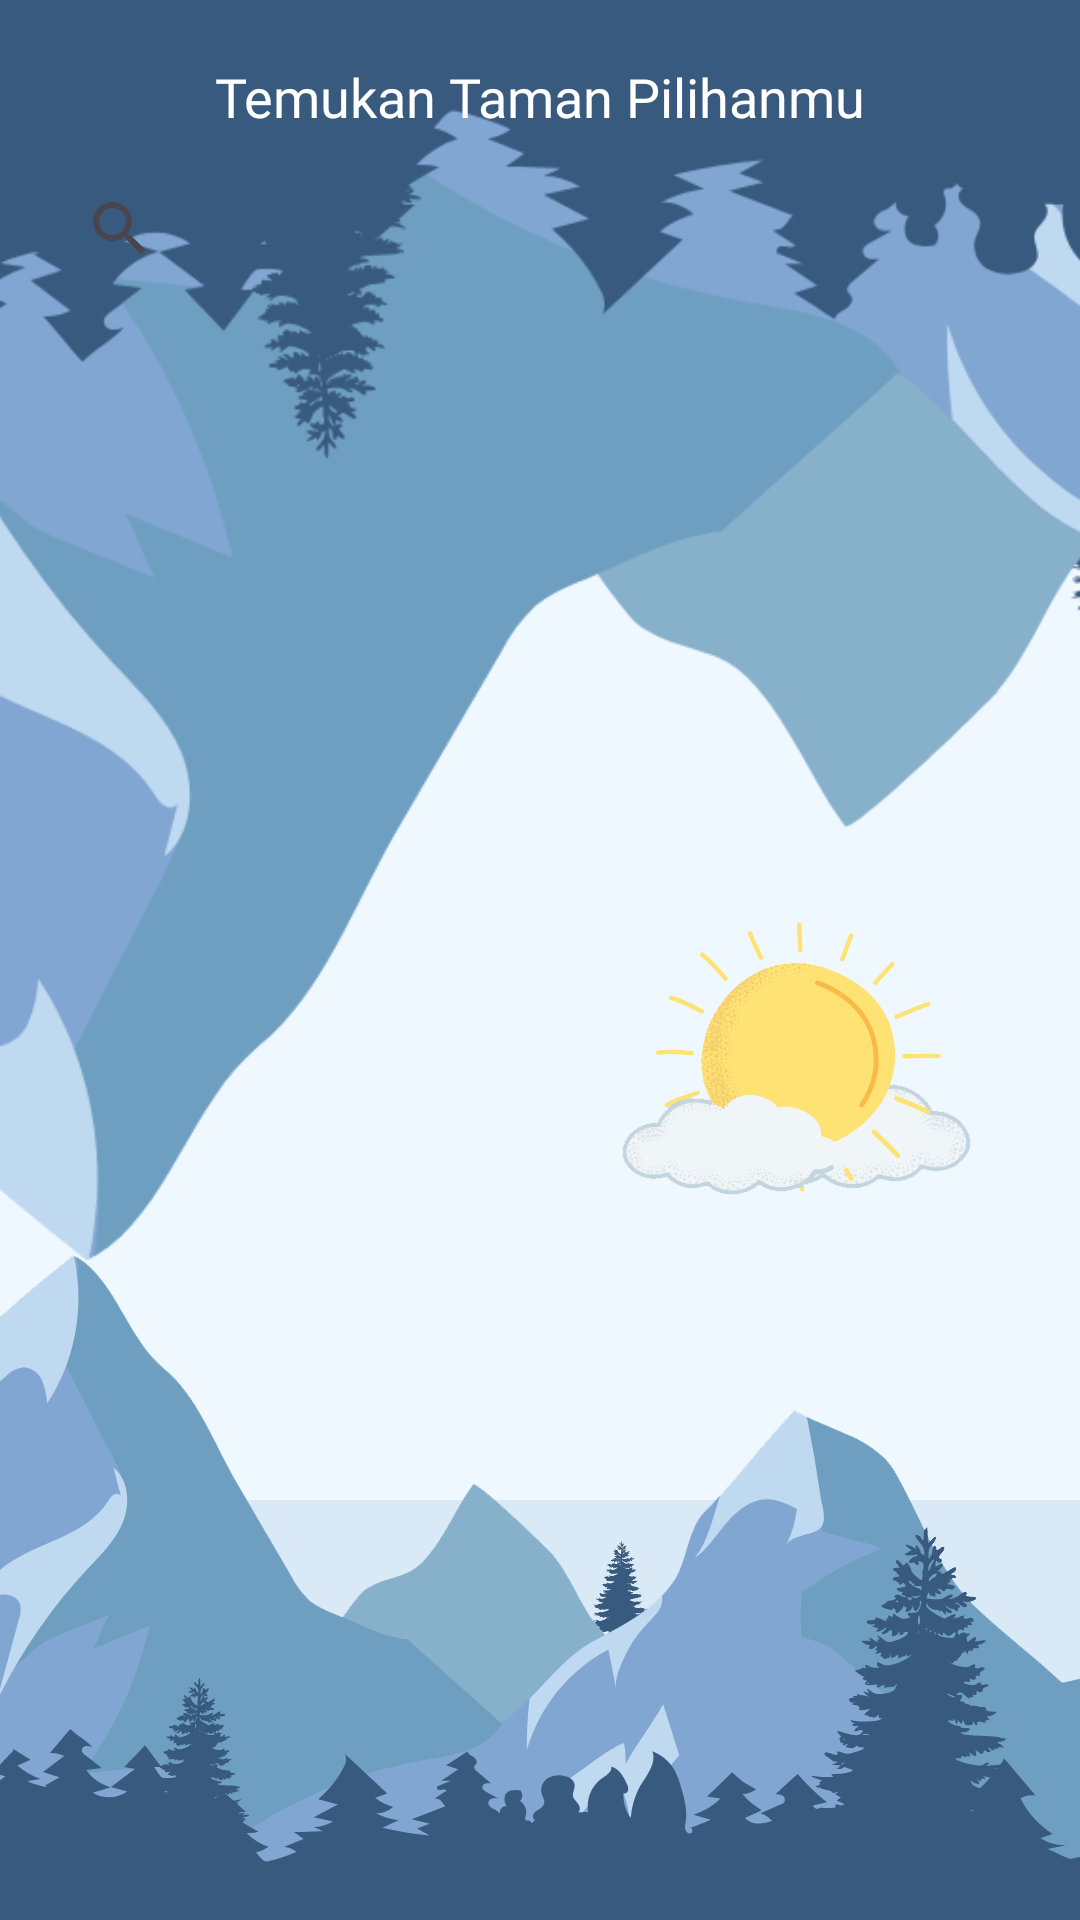

Write the Android layout XML for this screen, with the resource values it uses.
<!-- AndroidManifest.xml: application theme Theme.UrbanNavigator -->
<!-- res/layout/fragment_park.xml -->
<?xml version="1.0" encoding="utf-8"?>
<androidx.constraintlayout.widget.ConstraintLayout xmlns:android="http://schemas.android.com/apk/res/android"
    xmlns:tools="http://schemas.android.com/tools"
    android:layout_width="match_parent"
    android:layout_height="match_parent"
    android:background="@color/blue_trans_70"
    xmlns:app="http://schemas.android.com/apk/res-auto"
    tools:context=".presentation.park.ParkFragment">


    <ImageView
        android:layout_width="match_parent"
        android:layout_height="wrap_content"
        android:adjustViewBounds="true"
        android:rotation="180"
        android:src="@drawable/bg_forest_zoom"
        app:layout_constraintStart_toStartOf="parent"
        app:layout_constraintEnd_toEndOf="parent"
        app:layout_constraintTop_toTopOf="parent"
        />


    <ImageView
        android:layout_width="match_parent"
        android:layout_height="wrap_content"
        android:adjustViewBounds="true"
        android:src="@drawable/img_forest_trans"
        app:layout_constraintStart_toStartOf="parent"
        app:layout_constraintEnd_toEndOf="parent"
        app:layout_constraintBottom_toBottomOf="parent"
        />

    <androidx.core.widget.NestedScrollView
        android:layout_width="match_parent"
        android:layout_height="match_parent">

        <androidx.constraintlayout.widget.ConstraintLayout
            android:layout_width="match_parent"
            android:layout_height="wrap_content"
            android:paddingBottom="120dp"
            >
            <ImageView
                android:id="@+id/ivLogo"
                android:layout_width="110dp"
                android:layout_height="wrap_content"
                android:adjustViewBounds="true"
                android:layout_marginTop="8dp"
                app:layout_constraintStart_toStartOf="parent"
                app:layout_constraintEnd_toEndOf="parent"
                app:layout_constraintTop_toTopOf="parent"
                android:src="@drawable/img_urban_navigator"
                />

            <TextView
                android:id="@+id/tvTemukan"
                android:layout_width="match_parent"
                android:layout_height="wrap_content"
                android:fontFamily="@font/poppins_bold"
                android:textSize="18sp"
                android:layout_marginTop="12dp"
                android:textAlignment="center"
                android:text="Temukan Taman Pilihanmu"
                android:textColor="@color/white"
                android:layout_marginHorizontal="16dp"
                app:layout_constraintStart_toStartOf="parent"
                app:layout_constraintEnd_toEndOf="parent"
                app:layout_constraintTop_toBottomOf="@id/ivLogo"
                />

            <androidx.appcompat.widget.SearchView
                android:id="@+id/svTaman"
                android:layout_width="match_parent"
                android:layout_height="wrap_content"
                android:layout_marginHorizontal="16dp"
                android:layout_marginTop="8dp"
                android:textColor="@android:color/black"
                android:textSize="14sp"
                app:closeIcon="@drawable/ic_close_24dp"
                android:background="@drawable/edit_text_box"
                app:layout_constraintStart_toStartOf="parent"
                app:layout_constraintEnd_toEndOf="parent"
                app:layout_constraintTop_toBottomOf="@id/tvTemukan"
                />

            <androidx.recyclerview.widget.RecyclerView
                android:id="@+id/rvPark"
                app:layout_constraintStart_toStartOf="parent"
                app:layout_constraintEnd_toEndOf="parent"
                app:layout_constraintTop_toBottomOf="@id/svTaman"
                android:layout_width="match_parent"
                android:layout_height="wrap_content"
                android:layout_marginTop="8dp"
                tools:listitem="@layout/item_layout_taman"
                app:spanCount="2"
                app:layoutManager="androidx.recyclerview.widget.GridLayoutManager"
                tools:itemCount="8"
                />

        </androidx.constraintlayout.widget.ConstraintLayout>

    </androidx.core.widget.NestedScrollView>

</androidx.constraintlayout.widget.ConstraintLayout>
<!-- res/layout/item_layout_taman.xml (included above) -->
<?xml version="1.0" encoding="utf-8"?>
<androidx.cardview.widget.CardView xmlns:android="http://schemas.android.com/apk/res/android"
    xmlns:tools="http://schemas.android.com/tools"
    android:layout_width="match_parent"
    android:layout_height="wrap_content"
    android:layout_marginHorizontal="6dp"
    android:layout_marginVertical="10dp"
    android:backgroundTint="@color/white"
    app:cardCornerRadius="16dp"
    xmlns:app="http://schemas.android.com/apk/res-auto">

    <androidx.constraintlayout.widget.ConstraintLayout
        android:layout_width="match_parent"
        android:layout_height="wrap_content"
        android:paddingBottom="8dp"
        >

        <com.google.android.material.imageview.ShapeableImageView
            android:id="@+id/ivTaman"
            android:layout_width="0dp"
            android:layout_height="0dp"
            android:scaleType="centerCrop"
            app:layout_constraintDimensionRatio="1"
            app:layout_constraintStart_toStartOf="parent"
            app:layout_constraintEnd_toEndOf="parent"
            app:layout_constraintTop_toTopOf="parent"
            tools:src="@tools:sample/avatars"
            app:shapeAppearanceOverlay="@style/ShapeAppearanceOverlay.App.RectangleCornerRadius"
            />

        <TextView
            android:id="@+id/tvNamaTaman"
            android:layout_width="0dp"
            android:layout_height="wrap_content"
            android:fontFamily="@font/poppins_bold"
            tools:text="Taman Patung NuArt"
            android:layout_marginTop="4dp"
            android:textSize="13sp"
            android:layout_marginHorizontal="8dp"
            android:textColor="@color/deep_blue_two"
            app:layout_constraintStart_toStartOf="parent"
            app:layout_constraintEnd_toEndOf="parent"
            app:layout_constraintTop_toBottomOf="@id/ivTaman"
            />

        <TextView
            android:id="@+id/tvDescTaman"
            android:layout_width="0dp"
            android:layout_height="wrap_content"
            android:fontFamily="@font/poppins_medium"
            tools:text="The 4-hectare park is privately funded and managed by Bali-born sculptor Nyoman Nuarta. The park is now one of the largest sculpture parks in Indonesia."
            android:includeFontPadding="false"
            android:textSize="12sp"
            android:lines="2"
            android:ellipsize="end"
            android:layout_marginHorizontal="8dp"
            android:textColor="@color/deep_blue_two"
            app:layout_constraintStart_toStartOf="parent"
            app:layout_constraintEnd_toEndOf="parent"
            app:layout_constraintTop_toBottomOf="@id/tvNamaTaman"
            />

        <RatingBar
            android:id="@+id/ratingTaman"
            android:layout_width="0dp"
            android:layout_height="wrap_content"
            app:layout_constraintStart_toStartOf="parent"
            app:layout_constraintTop_toBottomOf="@id/tvDescTaman"
            android:numStars="5"
            android:stepSize="0.05"
            tools:rating = "2.5"
            android:layout_marginStart="8dp"
            android:layout_marginTop="4dp"
            style="?android:attr/ratingBarStyleSmall"
            android:progressTint="@color/red_app"
            android:progressBackgroundTint="@color/dark_gray"
            android:isIndicator="true"
            />

        <TextView
            android:id="@+id/tvRatingCount"
            android:layout_width="0dp"
            android:layout_height="wrap_content"
            app:layout_constraintStart_toEndOf="@id/ratingTaman"
            app:layout_constraintEnd_toEndOf="parent"
            app:layout_constraintTop_toBottomOf="@id/tvDescTaman"
            android:layout_marginTop="4dp"
            android:layout_marginHorizontal="4dp"
            android:includeFontPadding="false"
            android:maxLines="1"
            android:autoSizeTextType="uniform"
            android:autoSizeMinTextSize="7sp"
            android:textSize="12sp"
            android:fontFamily="@font/poppins"
            android:textColor="@color/black"
            android:autoSizeMaxTextSize="12sp"
            tools:text="(4,3 rb)"
            />


    </androidx.constraintlayout.widget.ConstraintLayout>

</androidx.cardview.widget.CardView>
<!-- resources referenced by this layout -->
<resources>
  <color name="black">#FF000000</color>
  <color name="blue_trans_70">#d9e9f6</color>
  <color name="dark_gray">#5e6164</color>
  <color name="deep_blue_two">#39597E</color>
  <color name="red_app">#f94449</color>
  <color name="white">#FFFFFFFF</color>
  <!-- drawable bg_forest_zoom: png bitmap (drawable, 123155 bytes) -->
  <!-- drawable ic_close_24dp (drawable) -->
  <vector android:height="24dp" android:tint="@color/deep_blue_two"
      android:viewportHeight="24" android:viewportWidth="24"
      android:width="24dp" xmlns:android="http://schemas.android.com/apk/res/android">
      <path android:fillColor="@color/deep_blue_two" android:pathData="M19,6.41L17.59,5 12,10.59 6.41,5 5,6.41 10.59,12 5,17.59 6.41,19 12,13.41 17.59,19 19,17.59 13.41,12z"/>
  </vector>
  <!-- drawable img_forest_trans: png bitmap (drawable, 110242 bytes) -->
  <style name="ShapeAppearanceOverlay.App.RectangleCornerRadius" parent="">
          <item name="cornerFamilyTopRight">rounded</item>
          <item name="cornerSizeTopRight">16dp</item>
          <item name="cornerFamilyBottomLeft">rounded</item>
          <item name="cornerSizeBottomLeft">16dp</item>
          <item name="cornerFamilyBottomRight">rounded</item>
          <item name="cornerSizeBottomRight">16dp</item>
          <item name="cornerFamilyTopLeft">rounded</item>
          <item name="cornerSizeTopLeft">16dp</item></style>
  <style name="Theme.UrbanNavigator" parent="Base.Theme.UrbanNavigator">
          <item name="android:spinnerDropDownItemStyle">@style/mySpinnerItemStyle</item>
      </style>
  <style name="Base.Theme.UrbanNavigator" parent="Theme.Material3.DayNight">
          
          
          <item name="colorPrimary">@color/blue</item>
          <item name="colorPrimaryVariant">@color/sky_blue_three</item>
          <item name="colorOnPrimary">@color/deep_blue_two</item>
  
          <item name="colorSecondary">@color/deep_blue_two</item>
          <item name="colorSecondaryVariant">@color/blue</item>
          <item name="colorOnSecondary">@color/blue_trans_70</item>
      </style>
  <style name="mySpinnerItemStyle" parent="@android:style/Widget.Holo.DropDownItem.Spinner">
          <item name="android:textColor">@color/black</item>
          <item name="fontFamily">@font/inter</item>
          <item name="android:fontFamily">@font/inter</item>
          <item name="android:textSize">12sp</item>
      </style>
  <color name="blue">#6E9FC1</color>
  <color name="sky_blue_three">#EFF8FF</color>
</resources>
